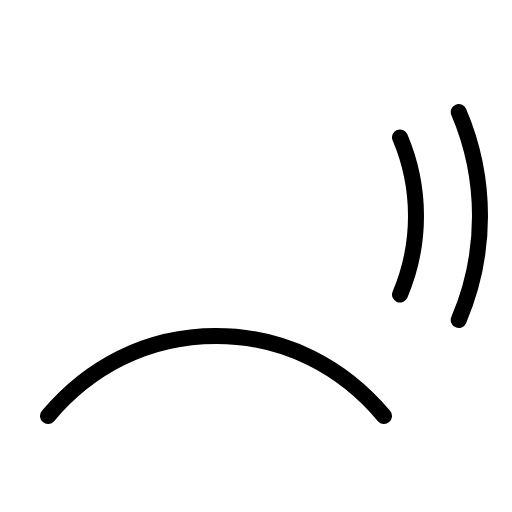
t = 0.00 s
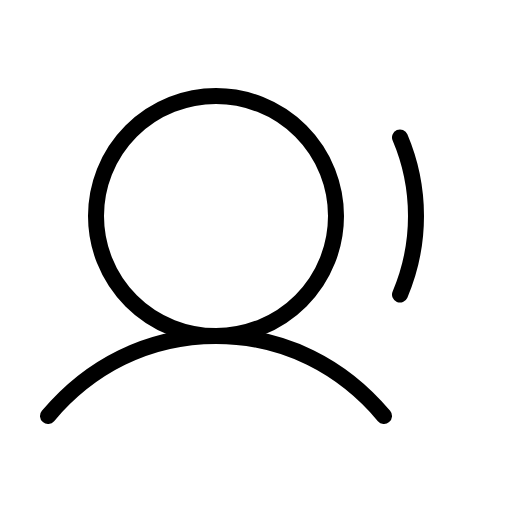
t = 0.90 s
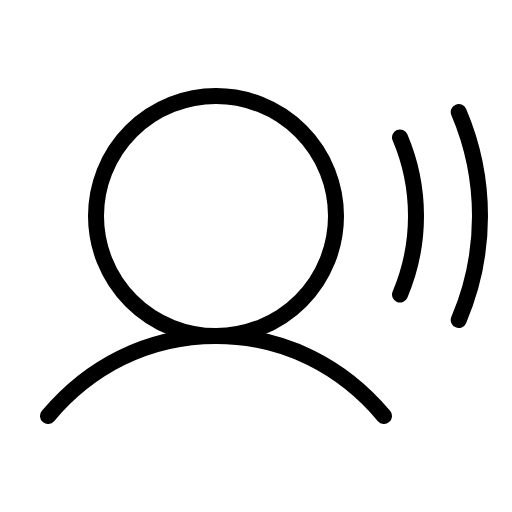
t = 1.28 s
t = 1.65 s: frame unchanged from t = 1.28 s, image omitted
t = 2.03 s: frame unchanged from t = 1.28 s, image omitted

The animated SVG that drew these frames (rendered in a browser with its animation timeline set to each time). Animation: 1 CSS @keyframes rule; one cycle of 2.40 s, repeats indefinitely.

<svg xmlns="http://www.w3.org/2000/svg" viewBox="0 0 256 256">
  <style>
    .draw-line {
      stroke-dasharray: 2000;
      stroke-dashoffset: 0;
    }
    svg:hover .draw-line {
      animation: phosphor-draw-in 1.5s ease-in-out infinite alternate;
    }
    @keyframes phosphor-draw-in {
      0%   { stroke-dashoffset: 2000; }
      100% { stroke-dashoffset: 0; }
    }
  </style><rect width="256" height="256" fill="none"/><circle cx="108" cy="108" r="60" fill="none" stroke="currentColor" stroke-linecap="round" stroke-linejoin="round" stroke-width="8" class="draw-line" pathLength="1" style="animation-delay: 0s"/><path d="M24,208c20.55-24.45,49.56-40,84-40s63.45,15.55,84,40" fill="none" stroke="currentColor" stroke-linecap="round" stroke-linejoin="round" stroke-width="8" class="draw-line" pathLength="1" style="animation-delay: 0.3s"/><path d="M200,68.74a100.33,100.33,0,0,1,0,78.52" fill="none" stroke="currentColor" stroke-linecap="round" stroke-linejoin="round" stroke-width="8" class="draw-line" pathLength="1" style="animation-delay: 0.6s"/><path d="M229.36,56a132.39,132.39,0,0,1,0,104" fill="none" stroke="currentColor" stroke-linecap="round" stroke-linejoin="round" stroke-width="8" class="draw-line" pathLength="1" style="animation-delay: 0.9s"/></svg>
